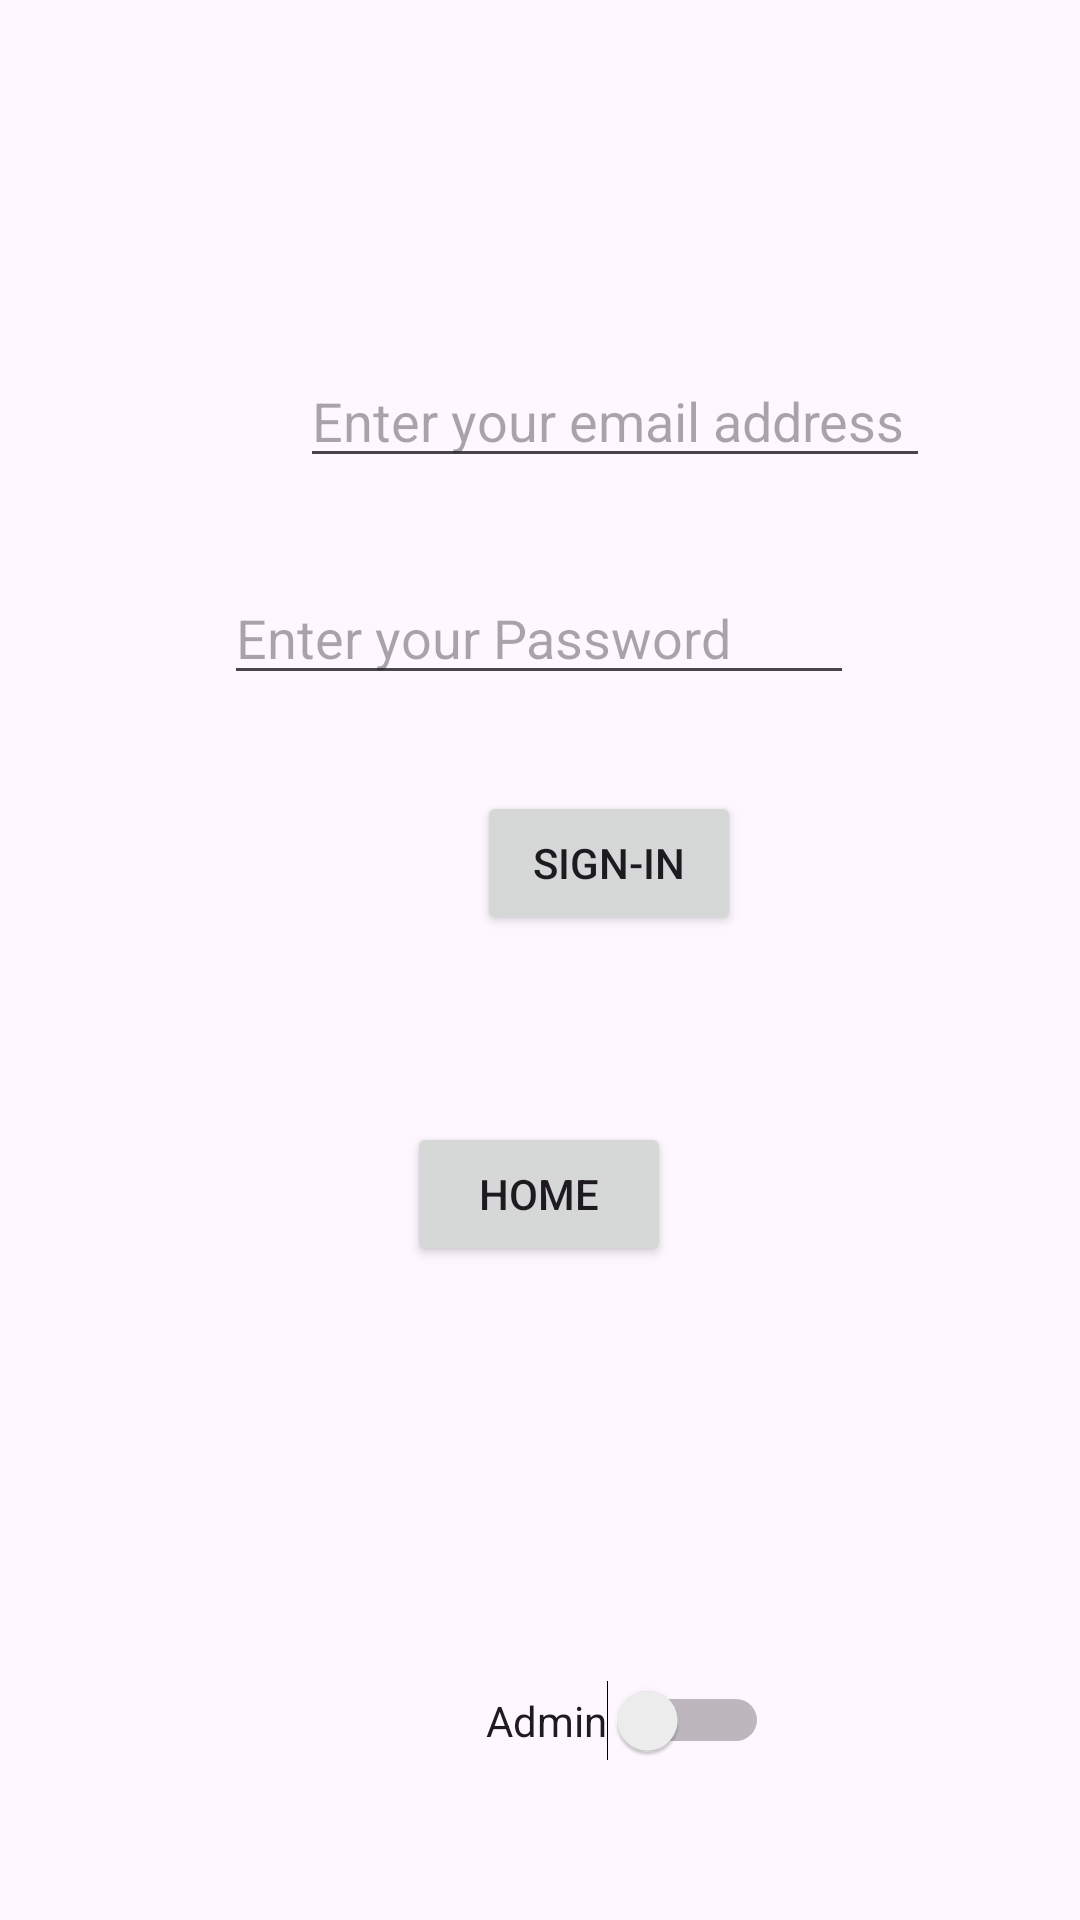

Reconstruct the res/layout file that produces this screen, plus the resources it refers to.
<!-- AndroidManifest.xml: application theme Theme.B07_Project -->
<!-- res/layout/login_activity.xml -->
<?xml version="1.0" encoding="utf-8"?>
<androidx.constraintlayout.widget.ConstraintLayout xmlns:android="http://schemas.android.com/apk/res/android"
    xmlns:app="http://schemas.android.com/apk/res-auto"
    xmlns:tools="http://schemas.android.com/tools"
    android:layout_width="match_parent"
    android:layout_height="match_parent">

    <EditText
        android:id="@+id/editTextTextEmailAddress"
        android:layout_width="wrap_content"
        android:layout_height="wrap_content"
        android:layout_marginStart="100dp"
        android:layout_marginTop="118dp"
        android:layout_marginEnd="101dp"
        android:ems="10"
        android:hint="Enter your email address"
        android:inputType="textEmailAddress"
        app:layout_constraintEnd_toEndOf="parent"
        app:layout_constraintHorizontal_bias="0.0"
        app:layout_constraintStart_toStartOf="parent"
        app:layout_constraintTop_toTopOf="parent" />

    <EditText
        android:id="@+id/editTextNumberPassword"
        android:layout_width="wrap_content"
        android:layout_height="wrap_content"
        android:layout_marginStart="100dp"
        android:layout_marginTop="31dp"
        android:layout_marginEnd="101dp"
        android:ems="10"
        android:hint="Enter your Password"
        android:inputType="numberPassword"
        app:layout_constraintEnd_toEndOf="parent"
        app:layout_constraintStart_toStartOf="parent"
        app:layout_constraintTop_toBottomOf="@+id/editTextTextEmailAddress" />

    <Button
        android:id="@+id/btnSignIn"
        android:layout_width="wrap_content"
        android:layout_height="wrap_content"
        android:layout_marginStart="159dp"
        android:layout_marginTop="32dp"
        android:layout_marginEnd="159dp"
        android:text="Sign-In"
        app:layout_constraintEnd_toEndOf="parent"
        app:layout_constraintHorizontal_bias="0.0"
        app:layout_constraintStart_toStartOf="parent"
        app:layout_constraintTop_toBottomOf="@+id/editTextNumberPassword" />

    <Switch
        android:id="@+id/switchStatus"
        android:layout_width="wrap_content"
        android:layout_height="wrap_content"
        android:layout_marginStart="162dp"
        android:layout_marginEnd="162dp"
        android:layout_marginBottom="53dp"
        android:text="Admin"
        app:layout_constraintBottom_toBottomOf="parent"
        app:layout_constraintEnd_toEndOf="parent"
        app:layout_constraintHorizontal_bias="0.0"
        app:layout_constraintStart_toStartOf="parent" />

    <Button
        android:id="@+id/btnGoToHome"
        android:layout_width="wrap_content"
        android:layout_height="wrap_content"
        android:layout_marginStart="161dp"
        android:layout_marginEnd="162dp"
        android:layout_marginBottom="138dp"
        android:text="Home"
        app:layout_constraintBottom_toTopOf="@+id/switchStatus"
        app:layout_constraintEnd_toEndOf="parent"
        app:layout_constraintStart_toStartOf="parent" />
</androidx.constraintlayout.widget.ConstraintLayout>
<!-- resources referenced by this layout -->
<resources>
  <style name="Theme.B07_Project" parent="Base.Theme.B07_Project" />
  <style name="Base.Theme.B07_Project" parent="Theme.Material3.DayNight.NoActionBar">
          
          
      </style>
</resources>
